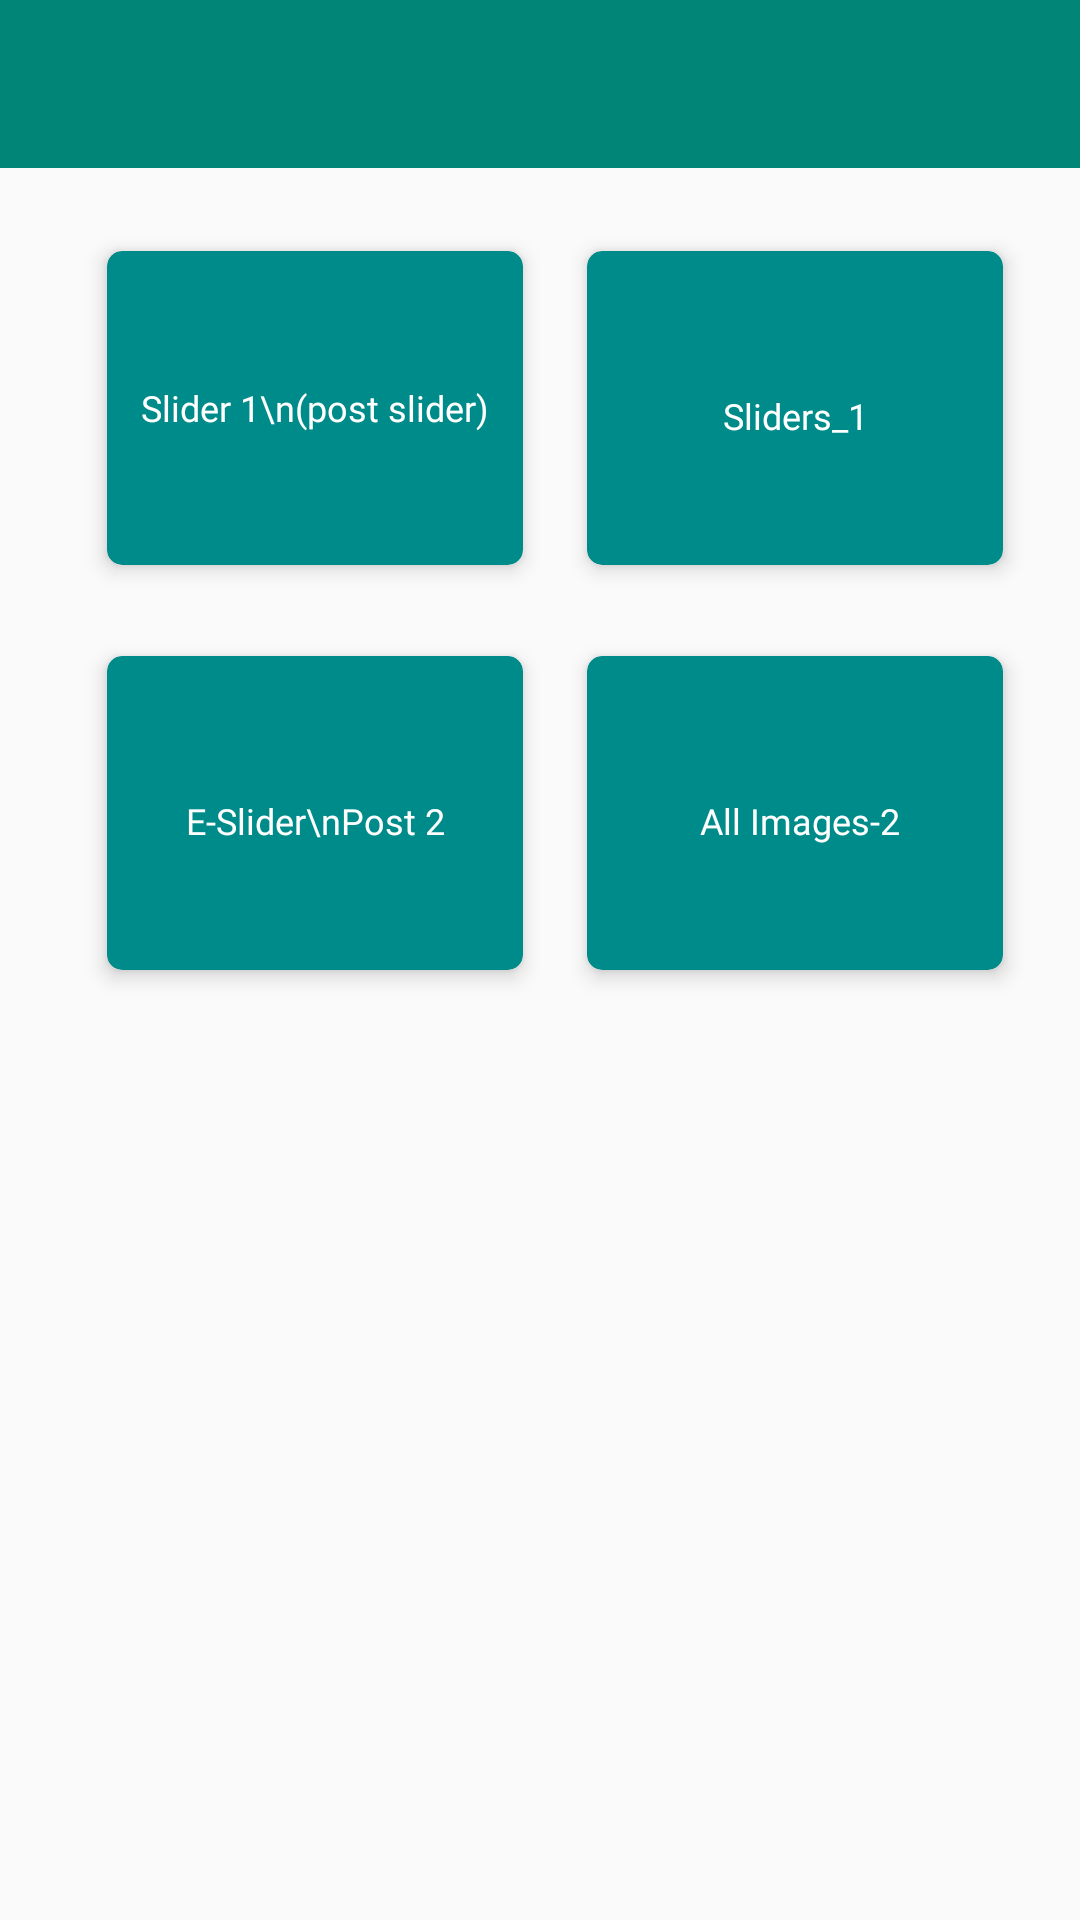

Android layout source for this screen:
<!-- AndroidManifest.xml: application theme AppTheme -->
<!-- res/layout/activity_e__slider_1.xml -->
<?xml version="1.0" encoding="utf-8"?>
<RelativeLayout
    xmlns:android="http://schemas.android.com/apk/res/android"
    xmlns:app="http://schemas.android.com/apk/res-auto"
    xmlns:tools="http://schemas.android.com/tools"
    android:layout_width="match_parent"
    android:layout_height="match_parent"
    tools:context=".E_slider.E_Slider_1">
    <androidx.appcompat.widget.Toolbar
        android:background="@color/toolbar"
        android:id="@+id/profile_toolbar"
        app:titleTextColor="@color/white"
        android:layout_width="match_parent"
        android:layout_height="?attr/actionBarSize">

    </androidx.appcompat.widget.Toolbar>
    <androidx.cardview.widget.CardView
        android:id="@+id/card_view"
        android:layout_width="150dp"
        android:layout_below="@id/profile_toolbar"
        android:foregroundGravity="center"
        android:layout_height="120dp"
        app:cardBackgroundColor="@color/DarkCyan"
        app:cardUseCompatPadding="true"
        app:cardElevation="4dp"
        android:layout_marginTop="@dimen/space_20dp"
        app:cardCornerRadius="5dp"
        android:layout_marginLeft="30dp"
        android:clickable="true"
        android:foreground="?attr/selectableItemBackground"
        >
        <RelativeLayout
            android:layout_width="match_parent"
            android:layout_height="match_parent"
            android:gravity="center"
            >


            <TextView
                android:layout_width="match_parent"
                android:layout_height="wrap_content"
                android:gravity="center"
                android:padding="@dimen/space_8dp"

                android:textColor="@color/white"
                android:fontFamily="@font/open_sans_bold"
                android:text="Slider 1\n(post slider)"

                android:textSize="12dp" />
        </RelativeLayout>
    </androidx.cardview.widget.CardView>
    //2
    <androidx.cardview.widget.CardView
        android:layout_below="@id/profile_toolbar"
        android:layout_marginTop="@dimen/space_20dp"
        android:id="@+id/card_view1"
        android:layout_width="150dp"
        android:layout_height="120dp"
        android:layout_alignParentRight="true"
        android:layout_marginRight="20dp"
        app:cardBackgroundColor="@color/DarkCyan"
        app:cardUseCompatPadding="true"
        app:cardElevation="4dp"
        app:cardCornerRadius="5dp"
        android:layout_marginLeft="30dp"
        android:clickable="true"
        android:foreground="?attr/selectableItemBackground"
        >
        <RelativeLayout
            android:layout_width="match_parent"
            android:layout_height="match_parent"
            >
            <TextView

                android:layout_width="match_parent"
                android:layout_height="match_parent"
                android:text="Sliders_1"

                android:fontFamily="@font/open_sans_bold"
                android:layout_marginTop="@dimen/space_5dp"
                android:textColor="@color/white"
                android:padding="@dimen/space_8dp"
                android:textSize="12dp"
                android:gravity="center"
                />
        </RelativeLayout>
    </androidx.cardview.widget.CardView>
    //3
    <androidx.cardview.widget.CardView
        android:layout_below="@id/card_view"
        android:id="@+id/card_view2"
        android:layout_width="150dp"
        android:layout_height="120dp"
        android:layout_marginTop="15dp"
        android:layout_marginRight="20dp"
        app:cardBackgroundColor="@color/DarkCyan"
        app:cardUseCompatPadding="true"
        app:cardElevation="4dp"
        app:cardCornerRadius="5dp"
        android:layout_marginLeft="30dp"
        android:clickable="true"
        android:foreground="?attr/selectableItemBackground"
        >
        <RelativeLayout
            android:layout_width="match_parent"
            android:layout_height="match_parent"
            >


            <TextView

                android:layout_width="match_parent"
                android:layout_height="match_parent"
                android:text="E-Slider\nPost 2"
                android:fontFamily="@font/open_sans_bold"
                android:layout_marginTop="@dimen/space_5dp"
                android:textColor="@color/white"
                android:padding="@dimen/space_8dp"
                android:textSize="12dp"
                android:gravity="center"
                />
        </RelativeLayout>
    </androidx.cardview.widget.CardView>
    //3
    <androidx.cardview.widget.CardView
        android:layout_below="@id/card_view"
        android:id="@+id/card_view34"
        android:layout_width="150dp"
        android:layout_height="120dp"
        android:layout_marginTop="15dp"
        android:layout_marginRight="20dp"
        app:cardBackgroundColor="@color/DarkCyan"
        app:cardUseCompatPadding="true"
        app:cardElevation="4dp"
        app:cardCornerRadius="5dp"
        android:layout_alignParentRight="true"
        android:layout_marginLeft="30dp"
        android:clickable="true"
        android:foreground="?attr/selectableItemBackground"
        >
        <RelativeLayout
            android:layout_width="match_parent"
            android:layout_height="match_parent"
            >


            <TextView

                android:layout_width="match_parent"
                android:layout_height="match_parent"
                android:text=" All Images-2"
                android:fontFamily="@font/open_sans_bold"
                android:layout_marginTop="@dimen/space_5dp"
                android:textColor="@color/white"
                android:padding="@dimen/space_8dp"
                android:textSize="12dp"
                android:gravity="center"
                />
        </RelativeLayout>
    </androidx.cardview.widget.CardView>

</RelativeLayout>
<!-- resources referenced by this layout -->
<resources>
  <color name="DarkCyan">#008B8B</color>
  <color name="toolbar">#008577</color>
  <color name="white">#ffffff</color>
  <dimen name="space_20dp">20dp</dimen>
  <dimen name="space_5dp">5dp</dimen>
  <dimen name="space_8dp">8dp</dimen>
  <style name="AppTheme" parent="Theme.AppCompat.Light.NoActionBar">
          
          <item name="colorPrimary">@color/colorPrimary</item>
          <item name="colorPrimaryDark">@color/colorPrimaryDark</item>
          <item name="colorAccent">@color/colorAccent</item>
  
      </style>
  <color name="colorPrimary">#28a165</color>
  <color name="colorPrimaryDark">#288A59</color>
  <color name="colorAccent">#FF5722</color>
</resources>
